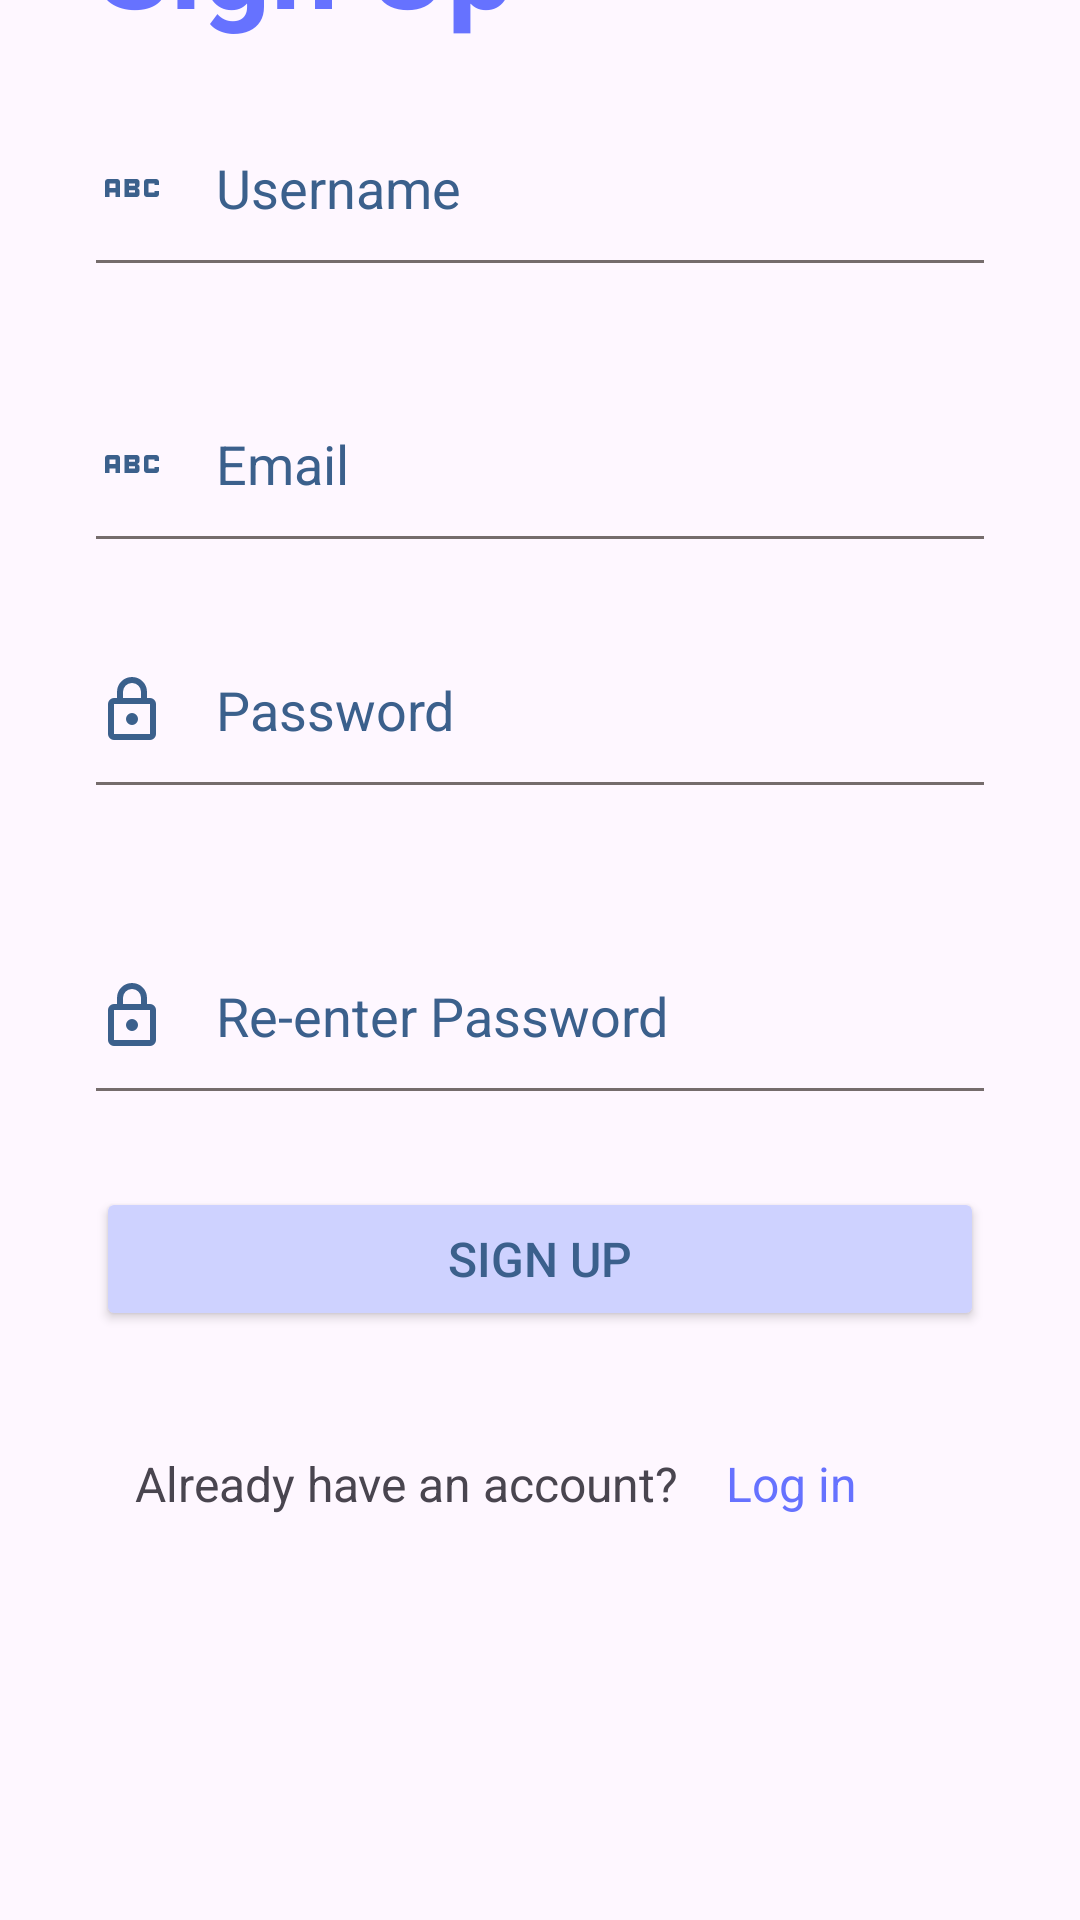

The Android layout XML behind this screen, and the referenced resources:
<!-- AndroidManifest.xml: application theme Theme.MyApplication -->
<!-- res/layout/activity_sign_up.xml -->
<?xml version="1.0" encoding="utf-8"?>
<androidx.constraintlayout.widget.ConstraintLayout xmlns:android="http://schemas.android.com/apk/res/android"
    xmlns:app="http://schemas.android.com/apk/res-auto"
    xmlns:tools="http://schemas.android.com/tools"
    android:layout_width="match_parent"
    android:layout_height="match_parent"
    tools:context=".Activities.SignUpActivity">

    <TextView
        android:id="@+id/errorEmail"
        android:layout_width="0dp"
        android:layout_height="wrap_content"
        android:text=""
        android:textColor="#ff0000"
        app:layout_constraintEnd_toEndOf="parent"
        app:layout_constraintHorizontal_bias="0.0"
        app:layout_constraintStart_toStartOf="@+id/txtEmail"
        app:layout_constraintTop_toBottomOf="@+id/txtEmail" />

    <ImageView
        android:id="@+id/imageView5"
        android:layout_width="wrap_content"
        android:layout_height="wrap_content"
        android:layout_marginTop="-40dp"
        app:layout_constraintEnd_toEndOf="parent"
        app:layout_constraintHorizontal_bias="0.0"
        app:layout_constraintStart_toStartOf="parent"
        app:layout_constraintTop_toTopOf="parent"
        app:srcCompat="@drawable/top_background2" />

    <TextView
        android:id="@+id/textView4"
        android:layout_width="wrap_content"
        android:layout_height="wrap_content"
        android:layout_marginStart="32dp"
        android:text="Sign Up"
        android:textColor="#6672ff"
        android:textSize="40sp"
        android:textStyle="bold"
        app:layout_constraintStart_toStartOf="parent"
        app:layout_constraintTop_toBottomOf="@+id/imageView5"  />

    <EditText
        android:id="@+id/txtUserName"
        android:layout_width="0dp"
        android:layout_height="50dp"
        android:layout_marginStart="32dp"
        android:layout_marginTop="24dp"
        android:layout_marginEnd="32dp"
        android:background="@drawable/edittext_background"
        android:drawableStart="@drawable/abc"
        android:drawablePadding="16dp"
        android:ems="10"
        android:hint="Username"
        android:inputType="textPersonName"
        android:textColorHint="#3B608C"
        android:textSize="18sp"
        app:layout_constraintEnd_toEndOf="parent"
        app:layout_constraintHorizontal_bias="0.0"
        app:layout_constraintStart_toStartOf="parent"
        app:layout_constraintTop_toBottomOf="@+id/textView4" />

    <EditText
        android:id="@+id/txtEmail"
        android:layout_width="0dp"
        android:layout_height="50dp"
        android:layout_marginStart="32dp"
        android:layout_marginTop="42dp"
        android:layout_marginEnd="32dp"
        android:background="@drawable/edittext_background"
        android:drawableStart="@drawable/abc"
        android:drawablePadding="16dp"
        android:ems="10"
        android:hint="Email"
        android:inputType="textPersonName"
        android:textColorHint="#3B608C"
        android:textSize="18sp"
        app:layout_constraintEnd_toEndOf="parent"
        app:layout_constraintStart_toStartOf="parent"
        app:layout_constraintTop_toBottomOf="@+id/txtUserName" />

    <EditText
        android:id="@+id/txtPassword"
        android:layout_width="0dp"
        android:layout_height="50dp"
        android:layout_marginStart="32dp"
        android:layout_marginTop="32dp"
        android:layout_marginEnd="32dp"
        android:background="@drawable/edittext_background"
        android:drawableStart="@drawable/lock"
        android:drawablePadding="16dp"
        android:ems="10"
        android:hint="Password"
        android:inputType="textPassword"
        android:textColorHint="#3B608C"
        android:textSize="18sp"
        app:layout_constraintEnd_toEndOf="parent"
        app:layout_constraintHorizontal_bias="0.0"
        app:layout_constraintStart_toStartOf="parent"
        app:layout_constraintTop_toBottomOf="@+id/txtEmail" />

    <TextView
        android:id="@+id/errorRetypePW"
        android:layout_width="0dp"
        android:layout_height="wrap_content"
        android:layout_marginTop="4dp"
        android:text=""
        android:textColor="#ff0000"
        app:layout_constraintEnd_toEndOf="parent"
        app:layout_constraintHorizontal_bias="0.0"
        app:layout_constraintStart_toStartOf="@+id/txtConfirmPass"
        app:layout_constraintTop_toBottomOf="@+id/txtConfirmPass" />

    <TextView
        android:id="@+id/txtSwitchToLogIn"
        android:layout_width="wrap_content"
        android:layout_height="wrap_content"
        android:layout_marginTop="40dp"
        android:text="Log in"
        android:textColor="#6672ff"

        android:textSize="16sp"
        app:layout_constraintEnd_toEndOf="parent"
        app:layout_constraintHorizontal_bias="0.738"
        app:layout_constraintStart_toStartOf="@+id/btnSignUp"
        app:layout_constraintTop_toBottomOf="@+id/btnSignUp" />

    <TextView
        android:layout_width="wrap_content"
        android:layout_height="wrap_content"
        android:layout_marginEnd="12dp"
        android:text="Already have an account? "
        android:textSize="16sp"
        app:layout_constraintBottom_toBottomOf="@+id/txtSwitchToLogIn"
        app:layout_constraintEnd_toStartOf="@+id/txtSwitchToLogIn"
        app:layout_constraintTop_toTopOf="@+id/txtSwitchToLogIn"
        app:layout_constraintVertical_bias="0.0">

    </TextView>

    <TextView
        android:id="@+id/errorPassword"
        android:layout_width="0dp"
        android:layout_height="wrap_content"
        android:layout_marginTop="4dp"
        android:text=""
        android:textColor="#ff0000"
        app:layout_constraintEnd_toEndOf="parent"
        app:layout_constraintHorizontal_bias="0.0"
        app:layout_constraintStart_toStartOf="@+id/txtPassword"
        app:layout_constraintTop_toBottomOf="@+id/txtPassword" />

    <EditText
        android:id="@+id/txtConfirmPass"
        android:layout_width="0dp"
        android:layout_height="50dp"
        android:layout_marginStart="32dp"
        android:layout_marginTop="52dp"
        android:layout_marginEnd="32dp"
        android:background="@drawable/edittext_background"
        android:drawableStart="@drawable/lock"
        android:drawablePadding="16dp"
        android:ems="10"
        android:hint="Re-enter Password"
        android:inputType="textPassword"
        android:textColorHint="#3B608C"
        android:textSize="18sp"
        app:layout_constraintEnd_toEndOf="parent"
        app:layout_constraintHorizontal_bias="0.0"
        app:layout_constraintStart_toStartOf="parent"
        app:layout_constraintTop_toBottomOf="@+id/txtPassword" />

    <Button
        android:id="@+id/btnSignUp"
        android:layout_width="0dp"
        android:layout_height="wrap_content"
        android:layout_marginTop="32dp"
        android:backgroundTint="#ced2ff"
        android:elevation="12dp"
        android:text="Sign up"
        android:textColor="#3B608C"
        android:textSize="16sp"
        app:layout_constraintEnd_toEndOf="@+id/txtConfirmPass"
        app:layout_constraintHorizontal_bias="0.0"
        app:layout_constraintStart_toStartOf="@+id/txtConfirmPass"
        app:layout_constraintTop_toBottomOf="@+id/txtConfirmPass" />

    <TextView
        android:id="@+id/errorUsername"
        android:layout_width="0dp"
        android:layout_height="wrap_content"
        android:text=""
        android:textColor="#ff0000"
        app:layout_constraintEnd_toEndOf="parent"
        app:layout_constraintHorizontal_bias="0.0"
        app:layout_constraintStart_toStartOf="@+id/txtUserName"
        app:layout_constraintTop_toBottomOf="@+id/txtUserName" />
</androidx.constraintlayout.widget.ConstraintLayout>
<!-- resources referenced by this layout -->
<resources>
  <!-- drawable abc (drawable) -->
  <vector xmlns:android="http://schemas.android.com/apk/res/android"
      android:width="24dp"
      android:height="24dp"
      android:viewportWidth="960"
      android:viewportHeight="960"
      android:tint="#3B608C">
    <path
        android:fillColor="@android:color/white"
        android:pathData="M680,600Q663,600 651.5,588.5Q640,577 640,560L640,400Q640,383 651.5,371.5Q663,360 680,360L800,360Q817,360 828.5,371.5Q840,383 840,400L840,440L780,440L780,420L700,420L700,540L780,540L780,520L840,520L840,560Q840,577 828.5,588.5Q817,600 800,600L680,600ZM380,600L380,360L540,360Q557,360 568.5,371.5Q580,383 580,400L580,440Q580,457 568.5,468.5Q557,480 540,480Q557,480 568.5,491.5Q580,503 580,520L580,560Q580,577 568.5,588.5Q557,600 540,600L380,600ZM440,450L520,450L520,420L440,420L440,450ZM440,540L520,540L520,510L440,510L440,540ZM120,600L120,400Q120,383 131.5,371.5Q143,360 160,360L280,360Q297,360 308.5,371.5Q320,383 320,400L320,600L260,600L260,540L180,540L180,600L120,600ZM180,480L260,480L260,420L180,420L180,480Z"/>
  </vector>
  <!-- drawable edittext_background (drawable) -->
  <?xml version="1.0" encoding="utf-8"?>
  <layer-list xmlns:android="http://schemas.android.com/apk/res/android">
  <item android:right="-3dp" android:left="-3dp" android:top="-3dp" android:bottom="-1dp">
      <shape android:shape="rectangle">
          <stroke android:width="2dp" android:color="#756c6c">
  
          </stroke>
      </shape>
  </item>
  </layer-list>
  <!-- drawable lock (drawable) -->
  <vector xmlns:android="http://schemas.android.com/apk/res/android"
      android:width="24dp"
      android:height="24dp"
      android:viewportWidth="960"
      android:viewportHeight="960"
      android:tint="#3B608C">
    <path
        android:fillColor="@android:color/white"
        android:pathData="M240,880Q207,880 183.5,856.5Q160,833 160,800L160,400Q160,367 183.5,343.5Q207,320 240,320L280,320L280,240Q280,157 338.5,98.5Q397,40 480,40Q563,40 621.5,98.5Q680,157 680,240L680,320L720,320Q753,320 776.5,343.5Q800,367 800,400L800,800Q800,833 776.5,856.5Q753,880 720,880L240,880ZM240,800L720,800Q720,800 720,800Q720,800 720,800L720,400Q720,400 720,400Q720,400 720,400L240,400Q240,400 240,400Q240,400 240,400L240,800Q240,800 240,800Q240,800 240,800ZM480,680Q513,680 536.5,656.5Q560,633 560,600Q560,567 536.5,543.5Q513,520 480,520Q447,520 423.5,543.5Q400,567 400,600Q400,633 423.5,656.5Q447,680 480,680ZM360,320L600,320L600,240Q600,190 565,155Q530,120 480,120Q430,120 395,155Q360,190 360,240L360,320ZM240,800Q240,800 240,800Q240,800 240,800L240,400Q240,400 240,400Q240,400 240,400L240,400Q240,400 240,400Q240,400 240,400L240,800Q240,800 240,800Q240,800 240,800L240,800Z"/>
  </vector>
  <style name="Theme.MyApplication" parent="Base.Theme.MyApplication" />
  <style name="Base.Theme.MyApplication" parent="Theme.Material3.DayNight.NoActionBar">
          
          
  
      </style>
</resources>
